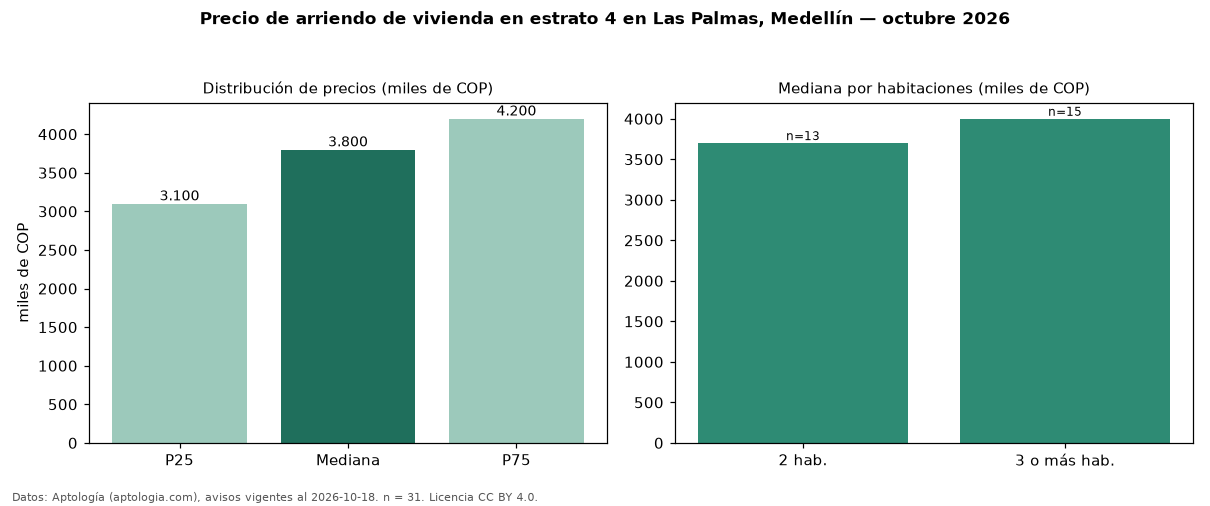

The data file committed next to this chart (first rows):
seccion, metrica, valor, moneda, n
precio, p25, 3100000, COP, 31
precio, mediana, 3800000, COP, 31
precio, p75, 4200000, COP, 31
precio, minimo, 1800000, COP, 31
precio, maximo, 7000000, COP, 31
m2, mediana_precio_m2, 50000, COP, 30
m2, area_mediana_m2, 72.0, m2, 30
banos, mediana_banos, 2.0, , 
parqueadero, pct_con_parqueadero, 80.0, %, 30
estrato, estrato_mas_frecuente, 4, , 31
habitaciones, 2, 3700000, COP, 13
habitaciones, 3+, 4000000, COP, 15
fuente, fecha_datos, 2026-10-18, , 
fuente, atribucion, https://www.aptologia.com/arriendo/medel…, , 
fuente, licencia, CC BY 4.0, , 
